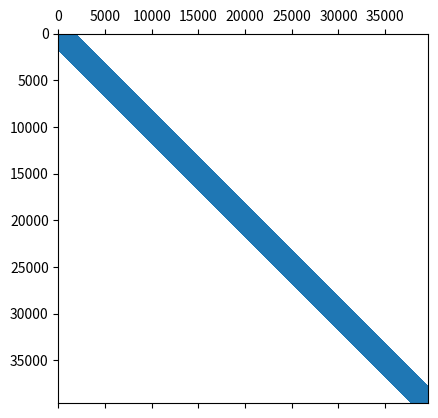

Here is the Python script that generated this plot: (Note: this script raises an exception after producing the figure.)
import numpy as np
import matplotlib.pyplot as plt
import scipy.sparse as sp
import scipy.sparse.linalg as la

plot = True
# parameters
LeftX = -1.0
RightX = 2.0
LeftY = -1.0
RightY = 1.0
Nx = 200  # number of intervals in x-direction
Ny = 200  # number of intervals in y-direction
dx = (RightX - LeftX) / Nx  # grid step in x-direction
dy = (RightY - LeftY) / Ny  # grid step in y-direction
# xgrid = np.linspace(LeftX, RightX, Nx+1)
# ygrid = np.linspace(LeftY, RightY, Ny+1)
# x,y = np.meshgrid(xgrid[1:-1], ygrid[1:-1])
x, y = np.mgrid[LeftX + dx:RightX:dx, LeftY + dy:RightY:dy]
x = x.transpose()
y = y.transpose()
if plot and Nx < 5:
    print(x)
    print(y)


def assemble_D(n, h=1.0):
    d0 = np.repeat(-1, n - 1)
    d1 = np.repeat(1, n - 1)
    D = sp.diags([d0, d1], [-1, 0], shape=(n, n - 1))
    return D / h


def FD_laplacian_2d(Nx, Ny, dx, dy):
    Dx = assemble_D(Nx, dx)
    Lxx = Dx.transpose().dot(Dx)
    Ix = sp.eye(Nx - 1)
    Dy = assemble_D(Ny, dy)
    Lyy = Dy.transpose().dot(Dy)
    Iy = sp.eye(Ny - 1)
    A = sp.kron(Iy, Lxx) + sp.kron(Lyy, Ix)
    return A


def sourcefunc(x, y, alpha=40):
    sum = 0
    for i in range(1, 10):
        for j in range(1, 5):
            sum += np.exp(-alpha * (x - i) ** 2 - alpha * (y - j) ** 2)
    return sum


def sourcefunc_const(x, y, const=-3):
    return x * const


def source_2(x, y):
    return np.exp(-20 * (x - 0.5) ** 2 - 20 * (y - 0.5) ** 2) + 0.1


def source3(x, y):
    return np.sin(12 * x * y)


f = source3(x, y)
flx = np.reshape(f, (Nx - 1) * (Ny - 1), order='C')
A = FD_laplacian_2d(Nx, Ny, dx, dy)
u = la.spsolve(A, flx)
# reshaping the solution vector into 2D array
uArr = np.reshape(u, (Ny - 1, Nx - 1), order='C')
uArr = np.pad(uArr, ((1, 1), (1, 1)), 'constant', constant_values=0)

# visualizing the matrix
if plot:
    if Nx < 5:
        print(A.toarray())
    plt.figure(0)
    plt.spy(A)
    plt.savefig('plots/sparsity.png')
    # plt.show()
# visualizing the source function
if plot:
    # plt.ion()
    plt.figure(1)
    plt.clf()
    plt.imshow(f, extent=[x.min(), x.max(), y.min(), y.max()], origin='lower')
    plt.colorbar()
    # additional commands to make your plot look correct
    plt.xlabel('x')
    plt.ylabel('y')
    plt.title('Source function')
    plt.savefig('plots/source.png')
    # plt.show()

# visualizing the solution
if plot:
    plt.figure(2)
    plt.clf()
    plt.imshow(uArr, extent=[x.min(), x.max(), y.min(), y.max()], origin='lower')
    plt.colorbar()
    # additional commands to make your plot look correct
    plt.xlabel('x')
    plt.ylabel('y')
    plt.title('Solution')
    plt.savefig('plots/solution.png')
    # plt.show()


# FVM

def coeffK1(x, y):
    return x * 0 + 1


def coeffK2(x, y):
    return 1 + 0.1 * (x + y + x * y)


def create2DLFVM(Nx, Ny, dx, dy, coeffFun):
    # main diagonal
    diag = np.zeros((Nx - 1) * (Ny - 1))
    upper = np.zeros((Nx - 1) * (Ny - 1) - 1)
    lower = np.zeros((Nx - 1) * (Ny - 1) - 1)
    upper_upper = np.zeros((Nx - 1) * (Ny - 1) - Nx + 1)
    lower_lower = np.zeros((Nx - 1) * (Ny - 1) - Nx + 1)
    if Nx < 5:
        print(len(diag), len(upper), len(lower), len(upper_upper), len(lower_lower))
    for j in range(1, Ny):
        for i in range(1, Nx):
            idx = (j - 1) * (Nx - 1) + i - 1
            if Nx < 5:
                print('i =', i, 'j =', j, 'idx =', idx)
                print('i*dx =', i * dx, 'j*dy =', j * dy)
            x = i * dx
            y = j * dy
            diag[idx] = ((coeffFun(x - dx / 2, y) / dx ** 2) + (coeffFun(x, y - dy / 2)) / dy ** 2) + (
                        (coeffFun(x + dx / 2, y) / dx ** 2) + (coeffFun(x, y + dy / 2)) / dy ** 2)
            if i < Nx - 1:
                upper[idx] = -coeffFun(x + dx / 2, y) / dx ** 2
            if i > 1:
                lower[idx - 1] = -coeffFun(x - dx / 2, y) / dx ** 2
            if j < Ny - 1:
                upper_upper[idx] = -coeffFun(x, y + dy / 2) / dy ** 2
            if j > 1:
                lower_lower[idx - Nx + 1] = -coeffFun(x, y - dy / 2) / dy ** 2
    A = sp.diags([lower_lower, lower, diag, upper, upper_upper], [-(Nx - 1), -1, 0, 1, Nx - 1],
                 shape=((Nx - 1) * (Ny - 1), (Nx - 1) * (Ny - 1)), format='csc')
    return A


f = sourcefunc(x, y)
flx = np.reshape(f, (Nx - 1) * (Ny - 1), order='C')
A = create2DLFVM(Nx, Ny, dx, dy, coeffK2)
u = la.spsolve(A, flx)
uArr = np.reshape(u, (Ny - 1, Nx - 1), order='C')
uArr = np.pad(uArr, ((1, 1), (1, 1)), 'constant', constant_values=0)

if plot:
    if Nx < 5:
        print(A.toarray())
    plt.figure(3)
    plt.spy(A)
    plt.savefig('plots/sparsity_fvm.png')
    # plt.show()

if plot:
    plt.figure(4)
    plt.clf()
    plt.subplot(1, 2, 1)
    plt.imshow(coeffK1(x, y), extent=[x.min(), x.max(), y.min(), y.max()], origin='lower')
    plt.title('k1')
    plt.xlabel('x')
    plt.ylabel('y')
    plt.subplot(1, 2, 2)
    plt.imshow(coeffK2(x, y), extent=[x.min(), x.max(), y.min(), y.max()], origin='lower')
    plt.title('k2')
    plt.xlabel('x')
    plt.ylabel('y')
    plt.savefig('plots/k_functions.png', bbox_inches='tight')

# visualizing the solution
if plot:
    plt.figure(5)
    plt.clf()
    plt.imshow(uArr, extent=[x.min(), x.max(), y.min(), y.max()], origin='lower')
    plt.colorbar()
    # additional commands to make your plot look correct
    plt.xlabel('x')
    plt.ylabel('y')
    plt.title('Solution FVM')
    plt.savefig('plots/solution_fvm.png')
    # plt.show()
